Run: headless pygame with SDL's dummy video driver; simulated clock (each Clock.tick advances the game by its frame time, no real sleeping); random seed 0; keys injected as events and as key.get_pressed() state; mouse plan: one left click at the window centre at the start of phase 2, then a move to the lower-right quarter at the start of phase 3.
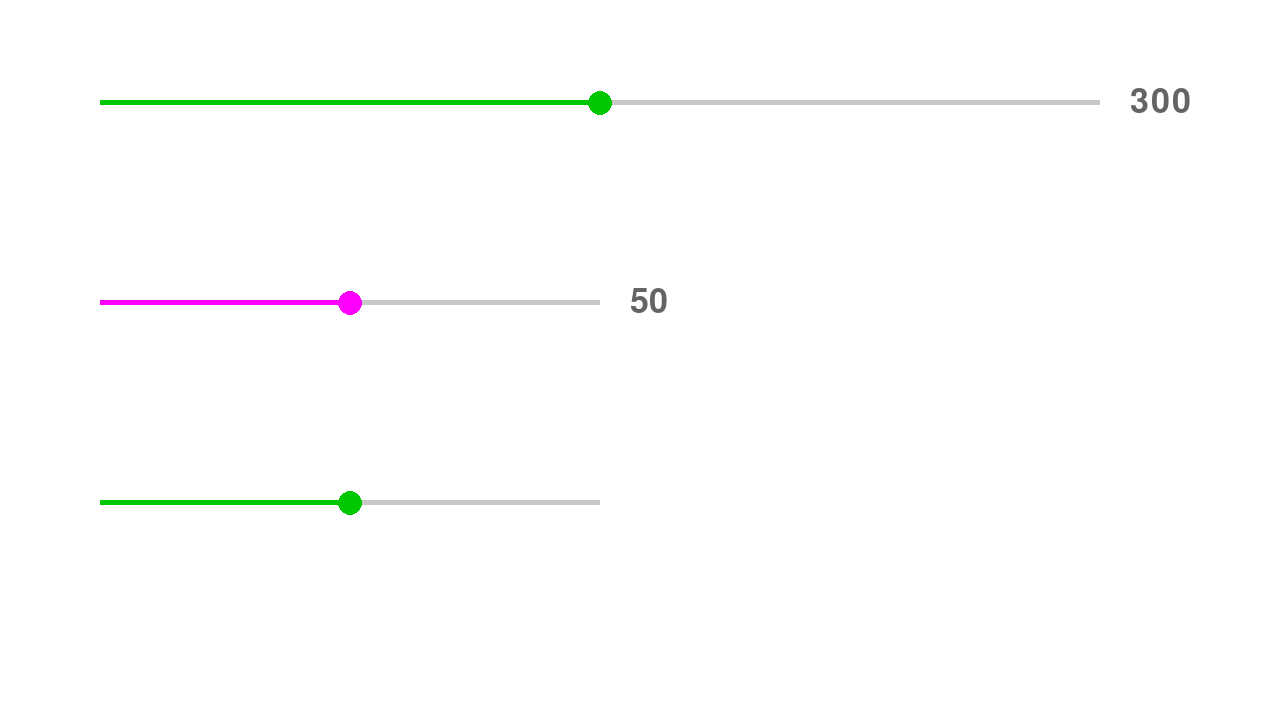
Frame 1 of 4 · flips 1–60 · no input
Frame 2 of 4 · flips 61–180 · clicked the window centre · tapped SPACE, RETURN · held RIGHT (→), D · screen unchanged from frame 1, image omitted
Frame 3 of 4 · flips 181–300 · moved the mouse to the lower-right quarter · held DOWN (↓), S · screen unchanged from frame 2, image omitted
Frame 4 of 4 · flips 301–420 · held LEFT (←), A, UP (↑), W · screen unchanged from frame 3, image omitted

The pygame program that drew these frames:

# Import
import pygame

# Initialize
pygame.init()


class Slider:
    def __init__(self, pos, widthSlider=500, color=(0, 200, 0), startValue=50, min=0, max=100,
                 text=True, fontSize=50, fontColor=(100, 100, 100), fontPath=None):
        self.pos = pos
        self.widthSlider = widthSlider
        self.color = color
        self.value = startValue
        self.min = min
        self.max = max
        self.text = text
        self.fontPath = fontPath
        self.fontSize = fontSize
        self.fontColor = fontColor

        self.rectBack = pygame.Rect((self.pos[0], self.pos[1] - 10, self.widthSlider, 24))

    def convertValue(self, x, min1, max1, min2, max2):
        return int((x - min1) * (max2 - min2) / (max1 - min1) + min2)

    def draw(self, window):

        posMouse = pygame.mouse.get_pos()
        if self.rectBack.collidepoint(posMouse):  # in the slider region
            if pygame.mouse.get_pressed()[0]:  # left mouse is clicked
                self.value = self.convertValue(posMouse[0] - self.pos[0], 0, self.widthSlider,
                                               self.min, self.max)
                print(self.value)

        currentWidth = (self.value / (self.max - self.min)) * self.widthSlider
        # pygame.draw.rect(window,(200, 0, 0),rect=self.rectBack)
        pygame.draw.rect(window, (200, 200, 200),
                         (self.pos[0], self.pos[1], self.widthSlider, 5))
        pygame.draw.rect(window, self.color,
                         (self.pos[0], self.pos[1], currentWidth, 5))
        pygame.draw.circle(window, self.color, (self.pos[0] + currentWidth, self.pos[1] + 3),
                           12)

        if self.text:
            font = pygame.font.Font(self.fontPath, self.fontSize)
            myText = font.render(str(self.value), True, self.fontColor)
            textRect = myText.get_rect()
            # Center the Text
            textRect.x = self.pos[0] + self.widthSlider + 30
            textRect.centery = self.rectBack.centery
            window.blit(myText, textRect)


if __name__ == "__main__":
    # Create Window/Display
    width, height = 1280, 720
    window = pygame.display.set_mode((width, height))
    pygame.display.set_caption("My Awesome Game")

    # Initialize Clock for FPS
    fps = 30
    clock = pygame.time.Clock()

    # Sliders
    slider1 = Slider((100, 100),widthSlider=1000,min=0, max = 600, startValue=300)
    slider2 = Slider((100, 300),color=(255,0,255))
    slider3 = Slider((100, 500),text = False)


    # Main loop
    start = True
    while start:
        # Get Events
        for event in pygame.event.get():
            if event.type == pygame.QUIT:
                start = False
                pygame.quit()

        # Apply Logic
        window.fill((255, 255, 255))
        slider1.draw(window)
        slider2.draw(window)
        slider3.draw(window)
        # Update Display
        pygame.display.update()
        # Set FPS
        clock.tick(fps)
